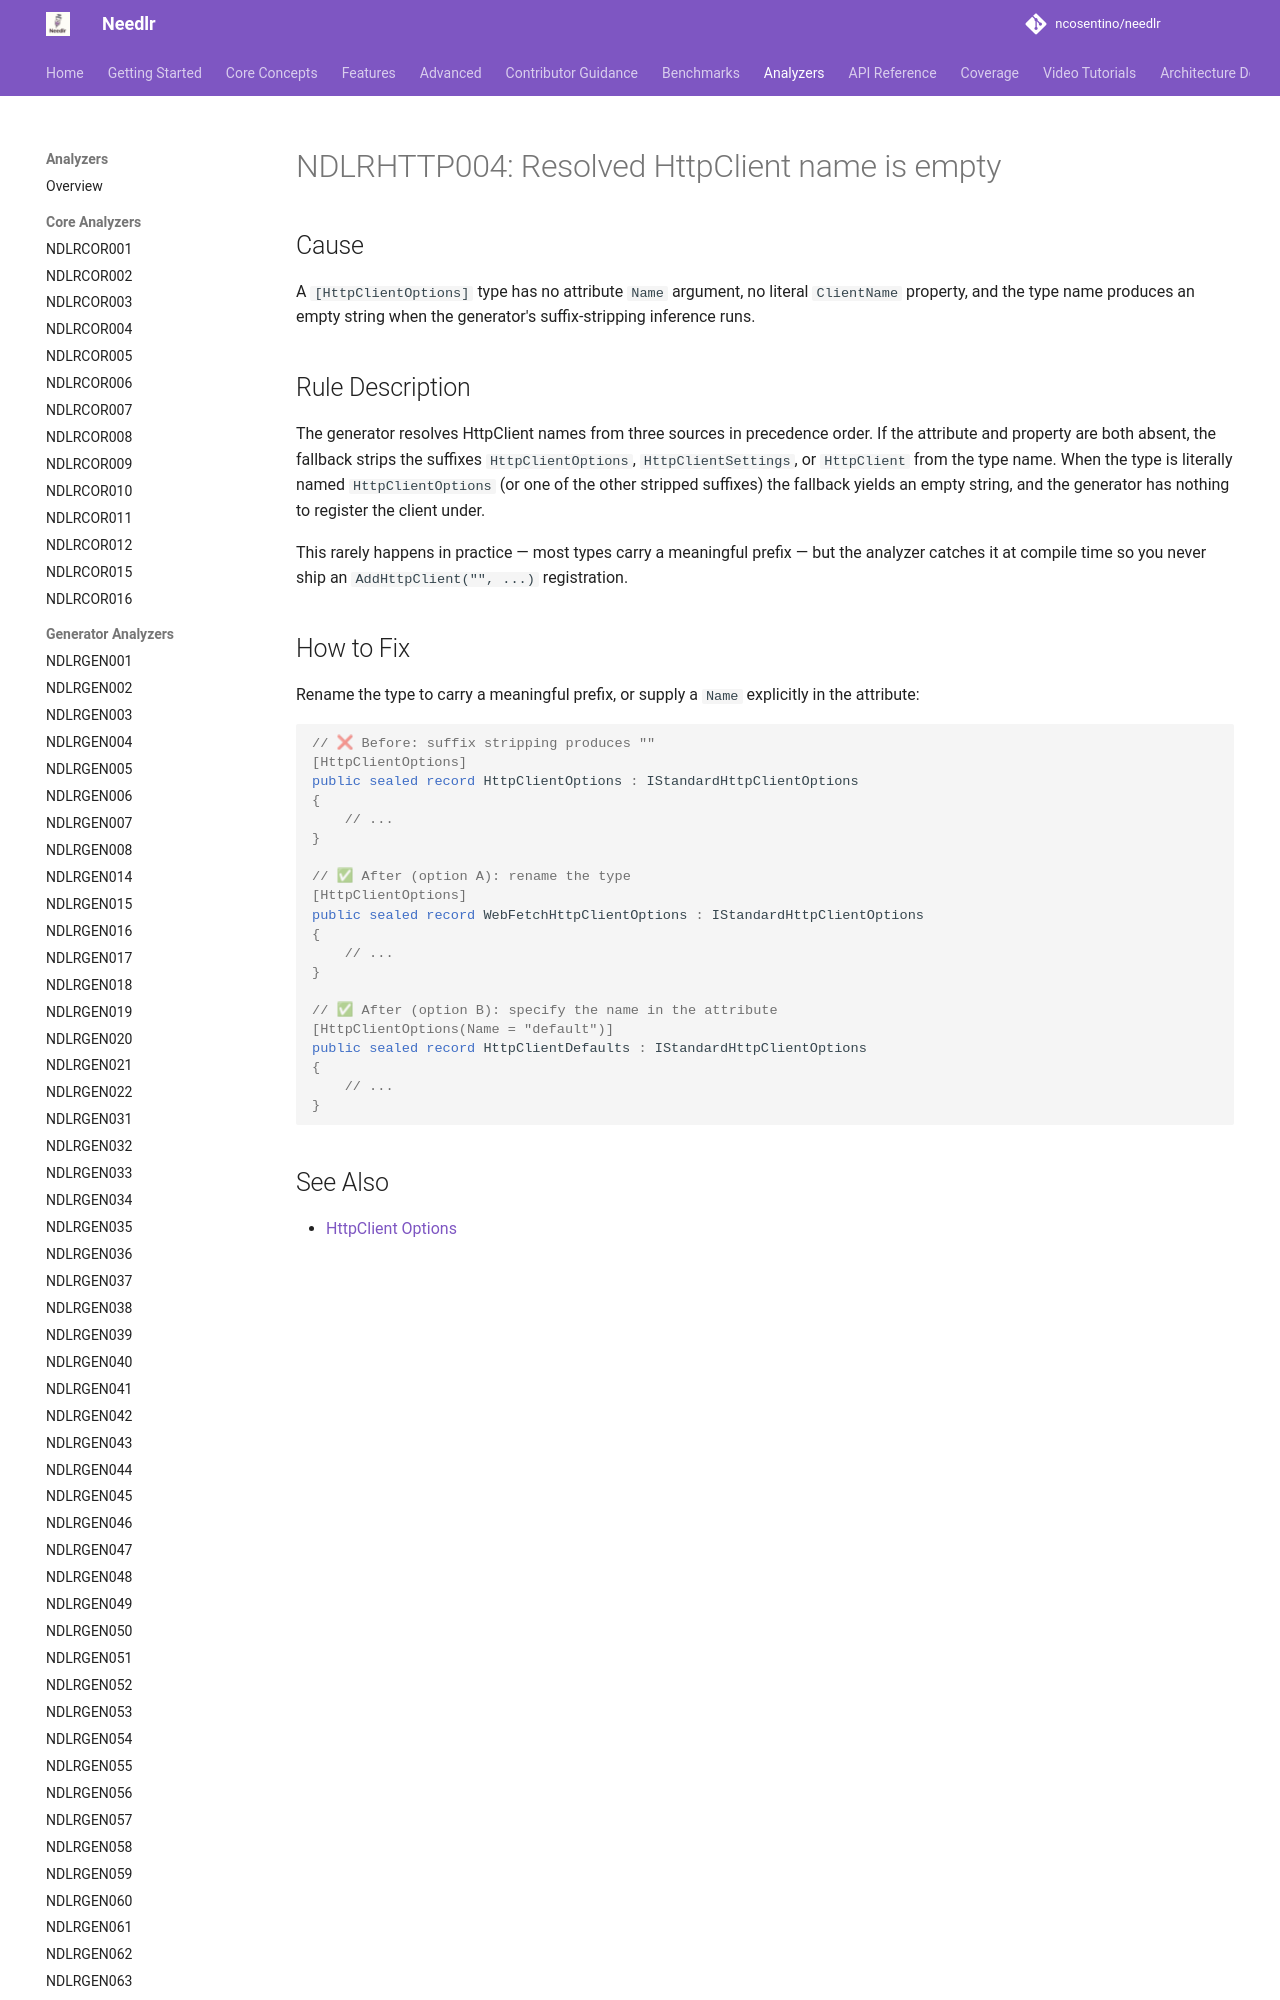

repository: ncosentino/needlr · page: analyzers/NDLRHTTP004/index.html · generator: mkdocs

# NDLRHTTP004: Resolved HttpClient name is empty

## Cause

A `[HttpClientOptions]` type has no attribute `Name` argument, no literal `ClientName` property, and the type name produces an empty string when the generator's suffix-stripping inference runs.

## Rule Description

The generator resolves HttpClient names from three sources in precedence order. If the attribute and property are both absent, the fallback strips the suffixes `HttpClientOptions`, `HttpClientSettings`, or `HttpClient` from the type name. When the type is literally named `HttpClientOptions` (or one of the other stripped suffixes) the fallback yields an empty string, and the generator has nothing to register the client under.

This rarely happens in practice — most types carry a meaningful prefix — but the analyzer catches it at compile time so you never ship an `AddHttpClient("", ...)` registration.
